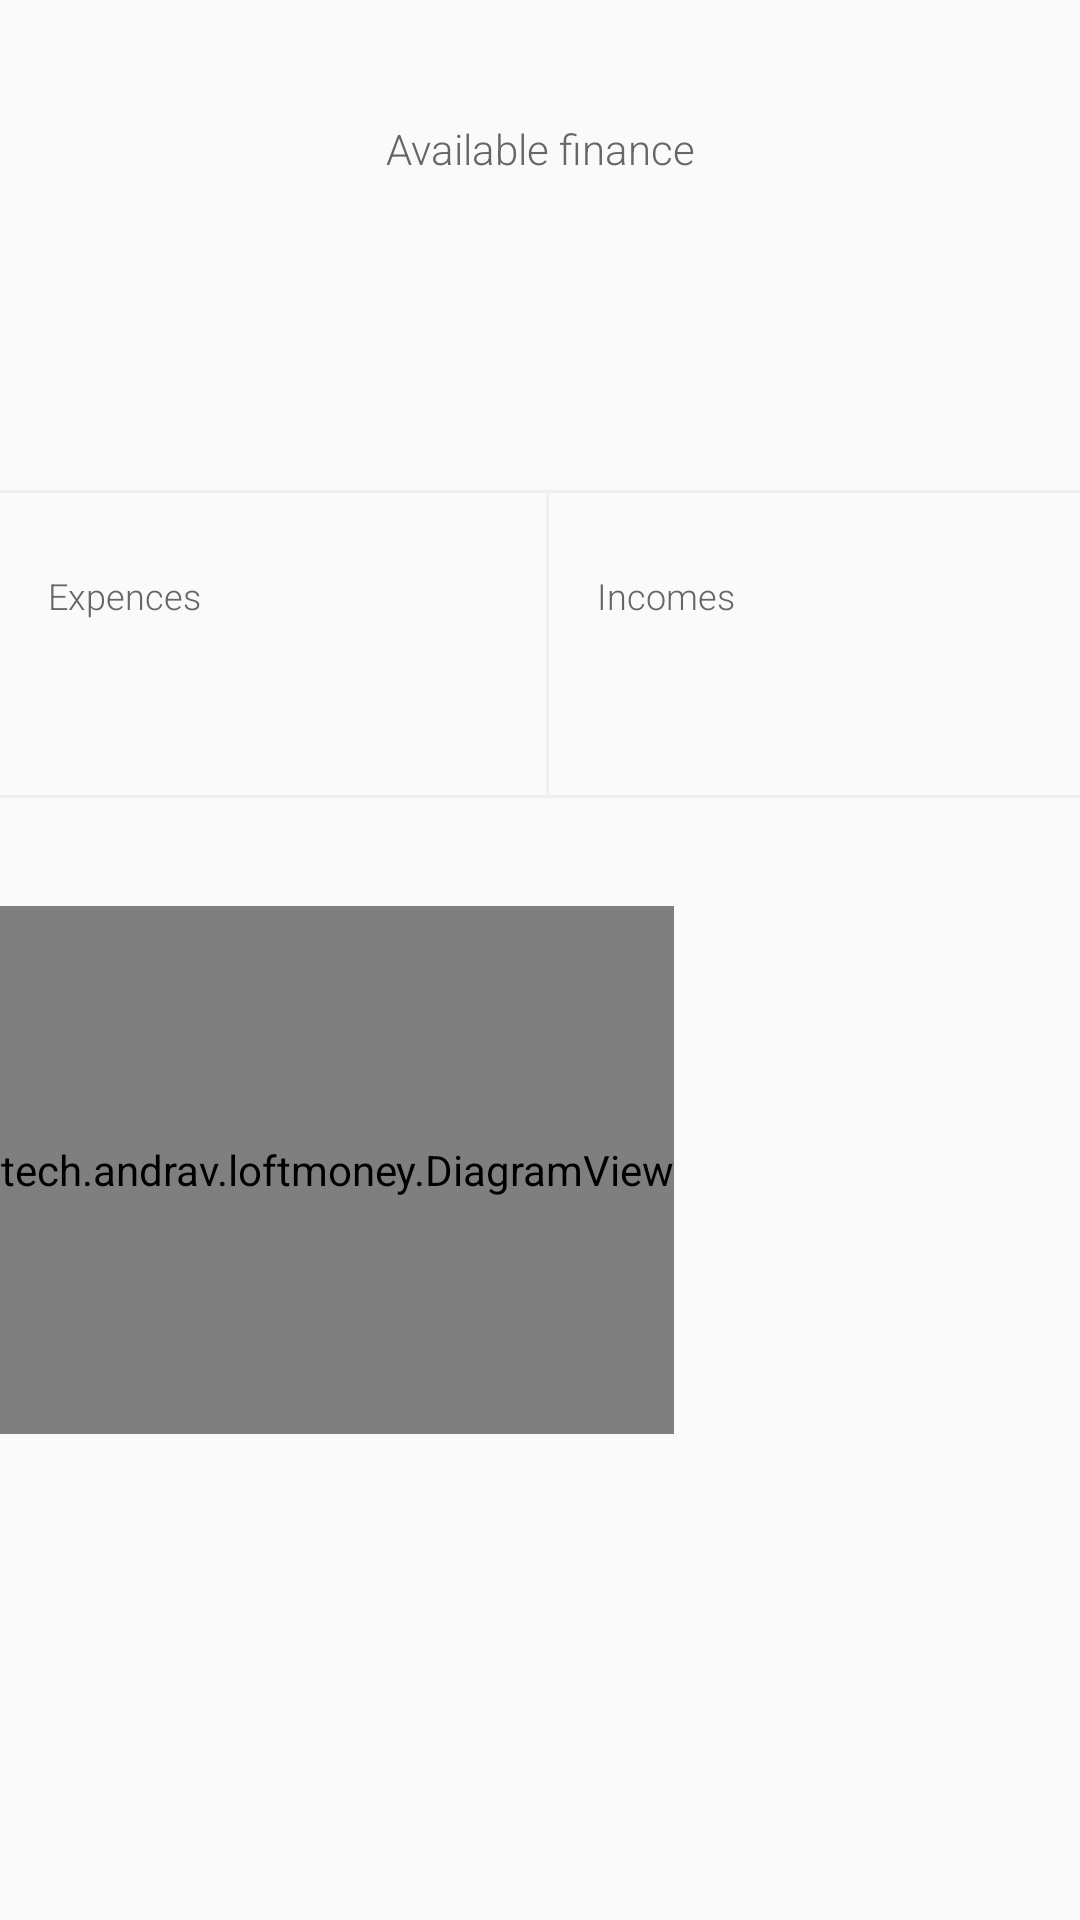

Reconstruct the res/layout file that produces this screen, plus the resources it refers to.
<!-- AndroidManifest.xml: application theme AppTheme -->
<!-- res/layout/fragment_balance.xml -->
<?xml version="1.0" encoding="utf-8"?>
<androidx.core.widget.NestedScrollView
    xmlns:android="http://schemas.android.com/apk/res/android"
    xmlns:tools="http://schemas.android.com/tools"
    android:layout_width="match_parent"
    android:layout_height="match_parent">

    <LinearLayout
        android:orientation="vertical"
        android:layout_width="match_parent"
        android:layout_height="wrap_content"
        android:paddingTop="40dp">

        <TextView
            android:layout_width="wrap_content"
            android:layout_height="wrap_content"
            android:layout_gravity="center"
            android:layout_marginStart="16dp"
            android:layout_marginEnd="16dp"
            android:textSize="14sp"
            android:fontFamily="sans-serif-light"
            android:textStyle="normal"
            android:textColor="@color/medium_grey"
            android:gravity="end"
            android:text="@string/finances"/>

        <TextView
            android:id="@+id/total_finance"
            android:layout_width="wrap_content"
            android:layout_height="wrap_content"
            android:layout_gravity="center"
            android:layout_marginStart="16dp"
            android:layout_marginEnd="16dp"
            android:layout_marginBottom="40dp"
            android:textSize="48sp"
            android:fontFamily="sans-serif-medium"
            android:textStyle="normal"
            android:textColor="@color/pale_orange"
            android:gravity="end"
            tools:text="67000₽"/>

        <View
            android:layout_width="match_parent"
            android:layout_height="1dp"
            android:background="@color/white_six"/>

        <LinearLayout
            android:layout_width="match_parent"
            android:layout_height="wrap_content"
            android:orientation="horizontal"
            android:weightSum="2">

            <LinearLayout
                android:layout_width="wrap_content"
                android:layout_height="wrap_content"
                android:orientation="vertical"
                android:layout_weight="1"
                android:paddingTop="26dp"
                android:paddingStart="16dp"
                android:paddingEnd="16dp"
                android:paddingBottom="26dp">

                <TextView
                    android:layout_width="wrap_content"
                    android:layout_height="wrap_content"
                    android:textSize="12sp"
                    android:fontFamily="sans-serif-light"
                    android:textStyle="normal"
                    android:textColor="@color/medium_grey"
                    android:gravity="end"
                    android:text="@string/expence"/>

                <TextView
                    android:id="@+id/my_expences"
                    android:layout_width="wrap_content"
                    android:layout_height="wrap_content"
                    android:textSize="24sp"
                    android:fontFamily="sans-serif-medium"
                    android:textStyle="normal"
                    android:textColor="@color/dark_sky_blue"
                    android:gravity="end"
                    tools:text="5400₽"/>
            </LinearLayout>

            <View
                android:layout_width="1dp"
                android:layout_height="match_parent"
                android:background="@color/white_six"/>

            <LinearLayout
                android:layout_width="wrap_content"
                android:layout_height="wrap_content"
                android:orientation="vertical"
                android:layout_weight="1"
                android:paddingTop="26dp"
                android:paddingStart="16dp"
                android:paddingEnd="16dp"
                android:paddingBottom="26dp">

                <TextView
                    android:layout_width="wrap_content"
                    android:layout_height="wrap_content"
                    android:textSize="12sp"
                    android:fontFamily="sans-serif-light"
                    android:textStyle="normal"
                    android:textColor="@color/medium_grey"
                    android:gravity="end"
                    android:text="@string/income"/>

                <TextView
                    android:id="@+id/my_income"
                    android:layout_width="wrap_content"
                    android:layout_height="wrap_content"
                    android:textSize="24sp"
                    android:fontFamily="sans-serif-medium"
                    android:textStyle="normal"
                    android:textColor="@color/apple_green"
                    android:gravity="end"
                    tools:text="74000₽"/>
            </LinearLayout>
        </LinearLayout>
        <View
            android:layout_width="match_parent"
            android:layout_height="1dp"
            android:background="@color/white_six"/>

        <tech.andrav.loftmoney.DiagramView
            android:id="@+id/diagram_view"
            android:layout_width="wrap_content"
            android:layout_height="176dp"
            android:layout_marginTop="36dp"
            android:layout_marginBottom="56dp"/>
    </LinearLayout>
</androidx.core.widget.NestedScrollView>
<!-- resources referenced by this layout -->
<resources>
  <color name="apple_green">#7ed321</color>
  <color name="dark_sky_blue">#4a90e2</color>
  <color name="medium_grey">#666664</color>
  <color name="white_six">#efefef</color>
  <string name="expence">Expences</string>
  <string name="finances">Available finance</string>
  <string name="income">Incomes</string>
  <style name="AppTheme" parent="Theme.AppCompat.Light.DarkActionBar">
          
          <item name="colorPrimary">@color/colorPrimary</item>
          <item name="colorPrimaryDark">@color/colorPrimaryDark</item>
          <item name="colorAccent">@color/colorAccent</item>
      </style>
  <color name="colorPrimary">#3574fa</color>
  <color name="colorPrimaryDark">#2056C9</color>
  <color name="colorAccent">#ffc107</color>
</resources>
